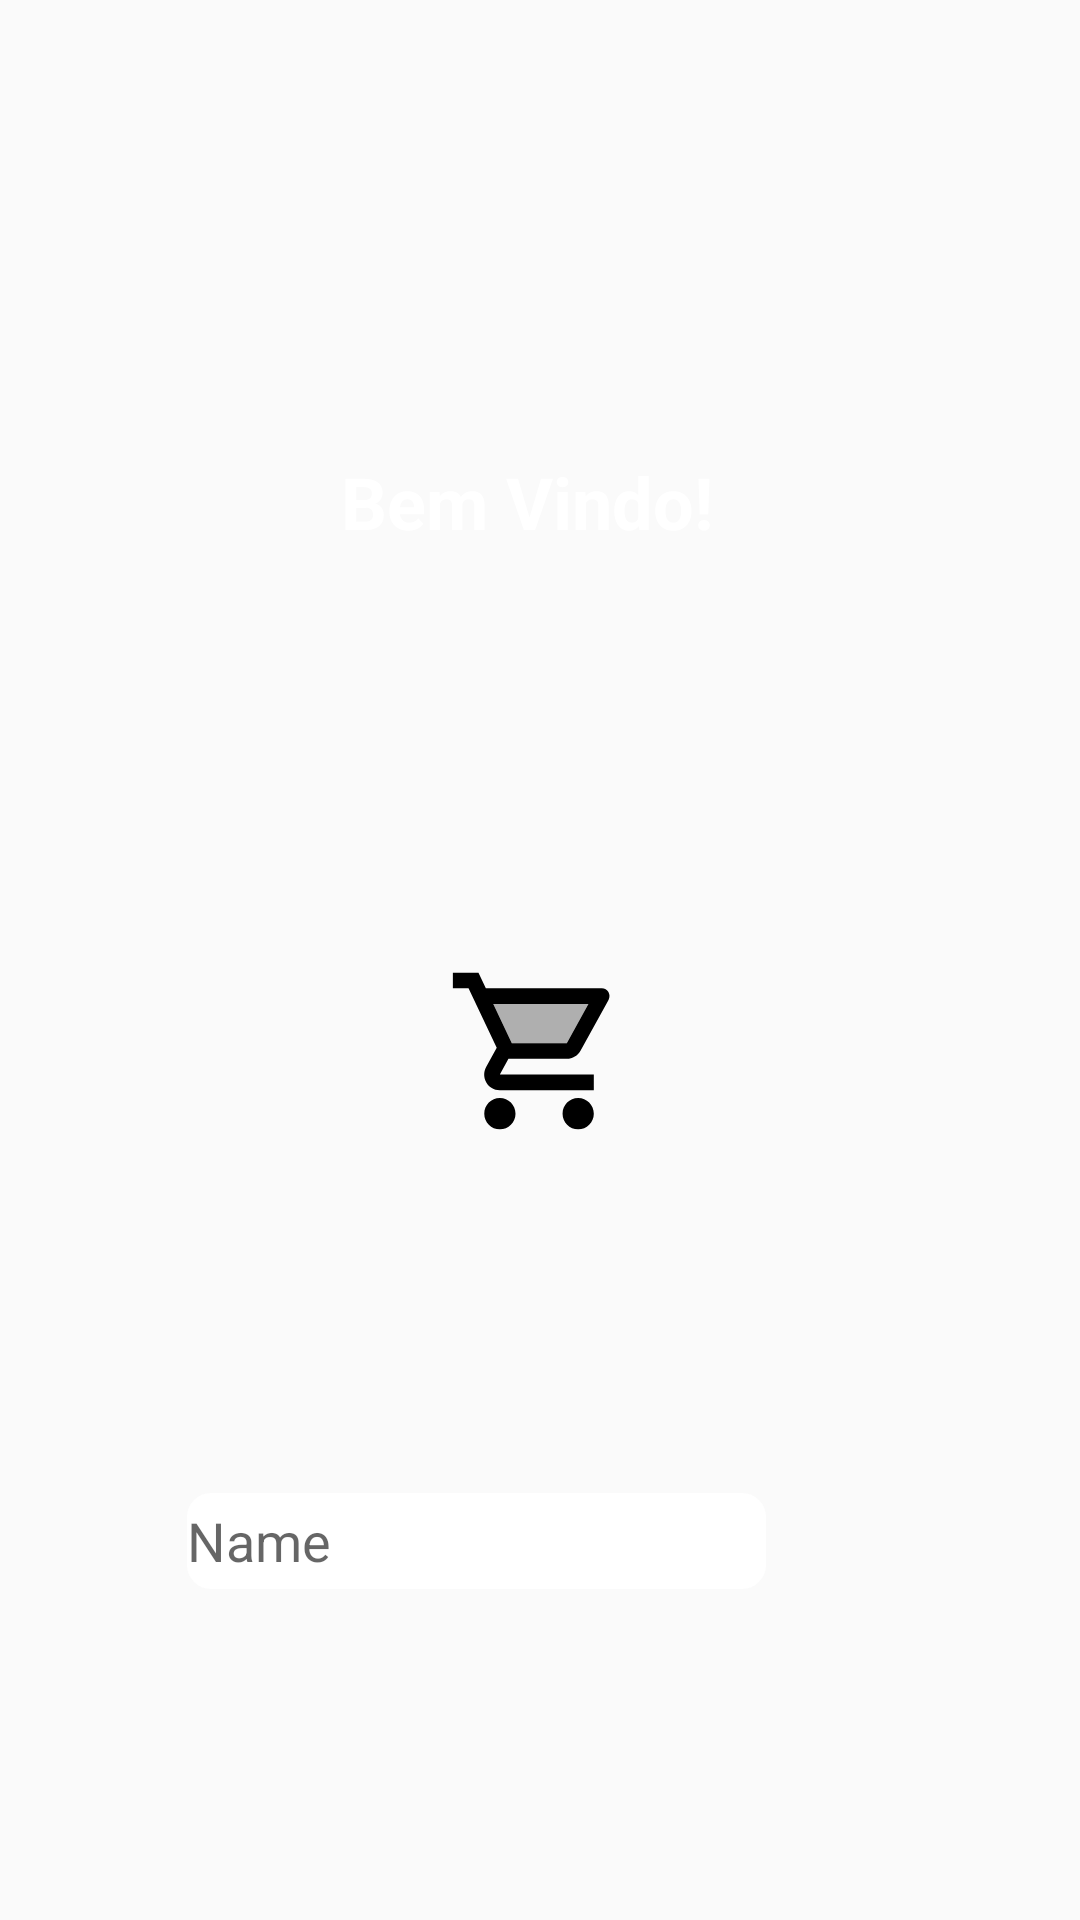

Produce the Android XML layout that renders to this screen, including the resource entries it uses.
<!-- AndroidManifest.xml: application theme Theme.ProjectPdm -->
<!-- res/layout/activity_main.xml -->
<?xml version="1.0" encoding="utf-8"?>
<androidx.constraintlayout.widget.ConstraintLayout xmlns:android="http://schemas.android.com/apk/res/android"
    xmlns:app="http://schemas.android.com/apk/res-auto"
    xmlns:tools="http://schemas.android.com/tools"
    android:id="@+id/main"
    android:layout_width="match_parent"
    android:layout_height="match_parent"
    tools:context=".MainActivity"
    android:background="@drawable/background_image"
   >

    <TextView
        android:id="@+id/textBV"
        android:layout_width="132dp"
        android:layout_height="76dp"
        android:text="@string/welcome"
        android:textSize="24sp"
        android:textColor="@color/white"
        android:textStyle="bold"
        app:layout_constraintBottom_toBottomOf="parent"
        app:layout_constraintEnd_toEndOf="parent"
        app:layout_constraintHorizontal_bias="0.498"
        app:layout_constraintStart_toStartOf="parent"
        app:layout_constraintTop_toTopOf="parent"
        app:layout_constraintVertical_bias="0.268" />

    <Button
        android:id="@+id/btn1"
        android:layout_width="193dp"
        android:layout_height="48dp"
        android:layout_marginStart="107dp"
        android:layout_marginTop="343dp"
        android:layout_marginEnd="108dp"
        android:layout_marginBottom="88dp"
        android:background="@drawable/btn1"
        android:text="@string/enter"
        android:textColor="@color/white"
        android:textStyle="bold"
        app:layout_constraintBottom_toBottomOf="parent"
        app:layout_constraintEnd_toEndOf="parent"
        app:layout_constraintHorizontal_bias="0.0"
        app:layout_constraintStart_toStartOf="parent"
        app:layout_constraintTop_toBottomOf="@+id/textBV"
        app:layout_constraintVertical_bias="1.0" />

    <EditText
        android:id="@+id/nome"
        android:layout_width="193dp"
        android:layout_height="32dp"
        android:layout_marginStart="92dp"
        android:layout_marginTop="240dp"
        android:layout_marginEnd="109dp"
        android:layout_marginBottom="58dp"
        android:background="@drawable/edittext"
        android:ems="10"
        android:hint="@string/name"
        android:inputType="text"
        android:visibility="visible"
        app:layout_constraintBottom_toTopOf="@+id/btn1"
        app:layout_constraintEnd_toEndOf="parent"
        app:layout_constraintHorizontal_bias="0.882"
        app:layout_constraintStart_toStartOf="parent"
        app:layout_constraintTop_toBottomOf="@+id/textBV"
        app:layout_constraintVertical_bias="0.714" />

    <ImageView
        android:id="@+id/imageView"
        android:layout_width="wrap_content"
        android:layout_height="wrap_content"
        android:layout_marginStart="151dp"
        android:layout_marginTop="59dp"
        android:layout_marginEnd="152dp"
        android:layout_marginBottom="83dp"
        app:layout_constraintBottom_toTopOf="@+id/nome"
        app:layout_constraintEnd_toEndOf="parent"
        app:layout_constraintStart_toStartOf="parent"
        app:layout_constraintTop_toBottomOf="@+id/textBV"
        app:srcCompat="@drawable/logo_foreground" />


</androidx.constraintlayout.widget.ConstraintLayout>
<!-- resources referenced by this layout -->
<resources>
  <color name="white">#FFFFFFFF</color>
  <!-- drawable edittext (drawable) -->
  <?xml version="1.0" encoding="utf-8"?>
  <shape xmlns:android="http://schemas.android.com/apk/res/android"
      android:shape="rectangle"
      android:padding="10dp">
  
      <solid android:color="@color/white"/>
      <corners android:radius="8dp" />
  </shape>
  <!-- drawable logo_foreground (drawable) -->
  <vector xmlns:android="http://schemas.android.com/apk/res/android"
      android:width="108dp"
      android:height="108dp"
      android:viewportWidth="24"
      android:viewportHeight="24"
      android:tint="#000000">
    <group android:scaleX="0.58"
        android:scaleY="0.58"
        android:translateX="5.04"
        android:translateY="5.04">
      <path
          android:fillColor="@android:color/white"
          android:pathData="M15.55,11l2.76,-5H6.16l2.37,5z"
          android:strokeAlpha="0.3"
          android:fillAlpha="0.3"/>
      <path
          android:fillColor="@android:color/white"
          android:pathData="M15.55,13c0.75,0 1.41,-0.41 1.75,-1.03l3.58,-6.49c0.37,-0.66 -0.11,-1.48 -0.87,-1.48L5.21,4l-0.94,-2L1,2v2h2l3.6,7.59 -1.35,2.44C4.52,15.37 5.48,17 7,17h12v-2L7,15l1.1,-2h7.45zM6.16,6h12.15l-2.76,5L8.53,11L6.16,6zM7,18c-1.1,0 -1.99,0.9 -1.99,2S5.9,22 7,22s2,-0.9 2,-2 -0.9,-2 -2,-2zM17,18c-1.1,0 -1.99,0.9 -1.99,2s0.89,2 1.99,2 2,-0.9 2,-2 -0.9,-2 -2,-2z"/>
    </group>
  </vector>
  <string name="enter">Entrar</string>
  <string name="name">Name</string>
  <string name="welcome">Bem Vindo!</string>
  <style name="Theme.ProjectPdm" parent="Base.Theme.ProjectPdm" />
  <style name="Base.Theme.ProjectPdm" parent="Theme.AppCompat.DayNight.NoActionBar">
          
          
      </style>
</resources>
